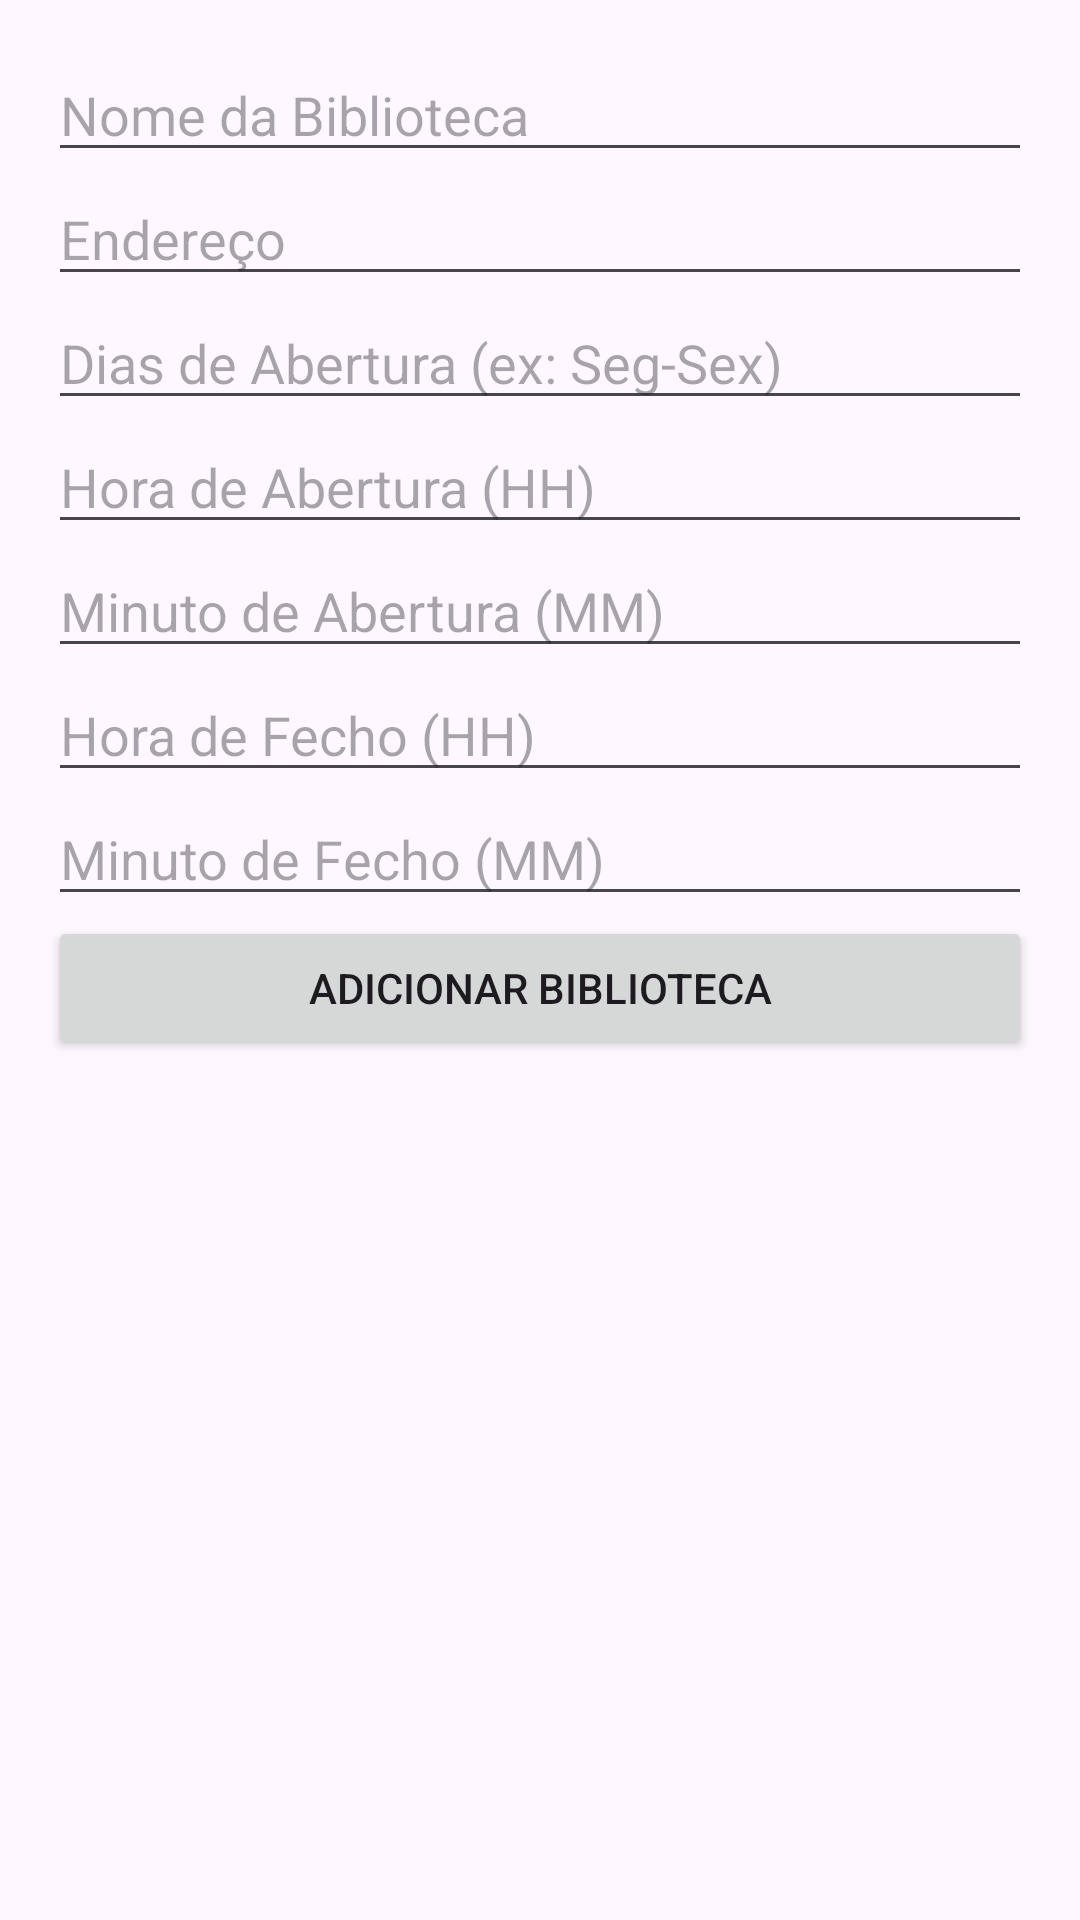

Produce the Android XML layout that renders to this screen, including the resource entries it uses.
<!-- AndroidManifest.xml: application theme Theme.LibraryApplication -->
<!-- res/layout/activity_add_library.xml -->
<?xml version="1.0" encoding="utf-8"?>
<LinearLayout xmlns:android="http://schemas.android.com/apk/res/android"
              android:layout_width="match_parent"
              android:layout_height="match_parent"
              android:orientation="vertical"
              android:padding="16dp">

    <EditText
            android:id="@+id/edtName"
            android:layout_width="match_parent"
            android:layout_height="wrap_content"
            android:hint="Nome da Biblioteca" />

    <EditText
            android:id="@+id/edtAddress"
            android:layout_width="match_parent"
            android:layout_height="wrap_content"
            android:hint="Endereço" />

    <EditText
            android:id="@+id/edtOpenDays"
            android:layout_width="match_parent"
            android:layout_height="wrap_content"
            android:hint="Dias de Abertura (ex: Seg-Sex)" />

    <EditText
            android:id="@+id/edtOpenHour"
            android:layout_width="match_parent"
            android:layout_height="wrap_content"
            android:hint="Hora de Abertura (HH)" />

    <EditText
            android:id="@+id/edtOpenMinute"
            android:layout_width="match_parent"
            android:layout_height="wrap_content"
            android:hint="Minuto de Abertura (MM)" />

    <EditText
            android:id="@+id/edtCloseHour"
            android:layout_width="match_parent"
            android:layout_height="wrap_content"
            android:hint="Hora de Fecho (HH)" />

    <EditText
            android:id="@+id/edtCloseMinute"
            android:layout_width="match_parent"
            android:layout_height="wrap_content"
            android:hint="Minuto de Fecho (MM)" />

    <Button
            android:id="@+id/btnAddLibrary"
            android:layout_width="match_parent"
            android:layout_height="wrap_content"
            android:text="Adicionar Biblioteca" />

</LinearLayout>
<!-- resources referenced by this layout -->
<resources>
  <style name="Theme.LibraryApplication" parent="Base.Theme.LibraryApplication" />
  <style name="Base.Theme.LibraryApplication" parent="Theme.Material3.DayNight.NoActionBar">
          
          
      </style>
</resources>
